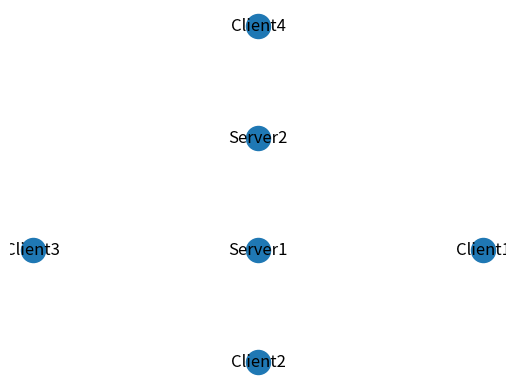

The script that saved this image:
import random
import matplotlib.image as mpimg
from networkx.drawing.nx_pydot import write_dot
from matplotlib.animation import FuncAnimation
import matplotlib.pyplot as plt
import networkx as nx

fig, ax = plt.subplots()

G = nx.MultiDiGraph()
pos = nx.spring_layout(G)

G.add_nodes_from(['Server1', 'Server2'])
G.add_nodes_from(['Client1', 'Client2', 'Client3', 'Client4'])
pos.update({'Server1': (0, 0), 'Server2': (0, 2), 'Client1': (2, 0), 'Client2': (0, -2), 'Client3': (-2, 0), 'Client4': (0, 4)})

nx.draw(G, pos, with_labels=True)

def update(i):
    pass

from matplotlib.animation import FuncAnimation
anim = FuncAnimation(fig, update, frames=range(1), repeat=False, interval=100)

G.add_node('Client5')
pos.update({'Client5': (-2, 2)})

plt.show()
